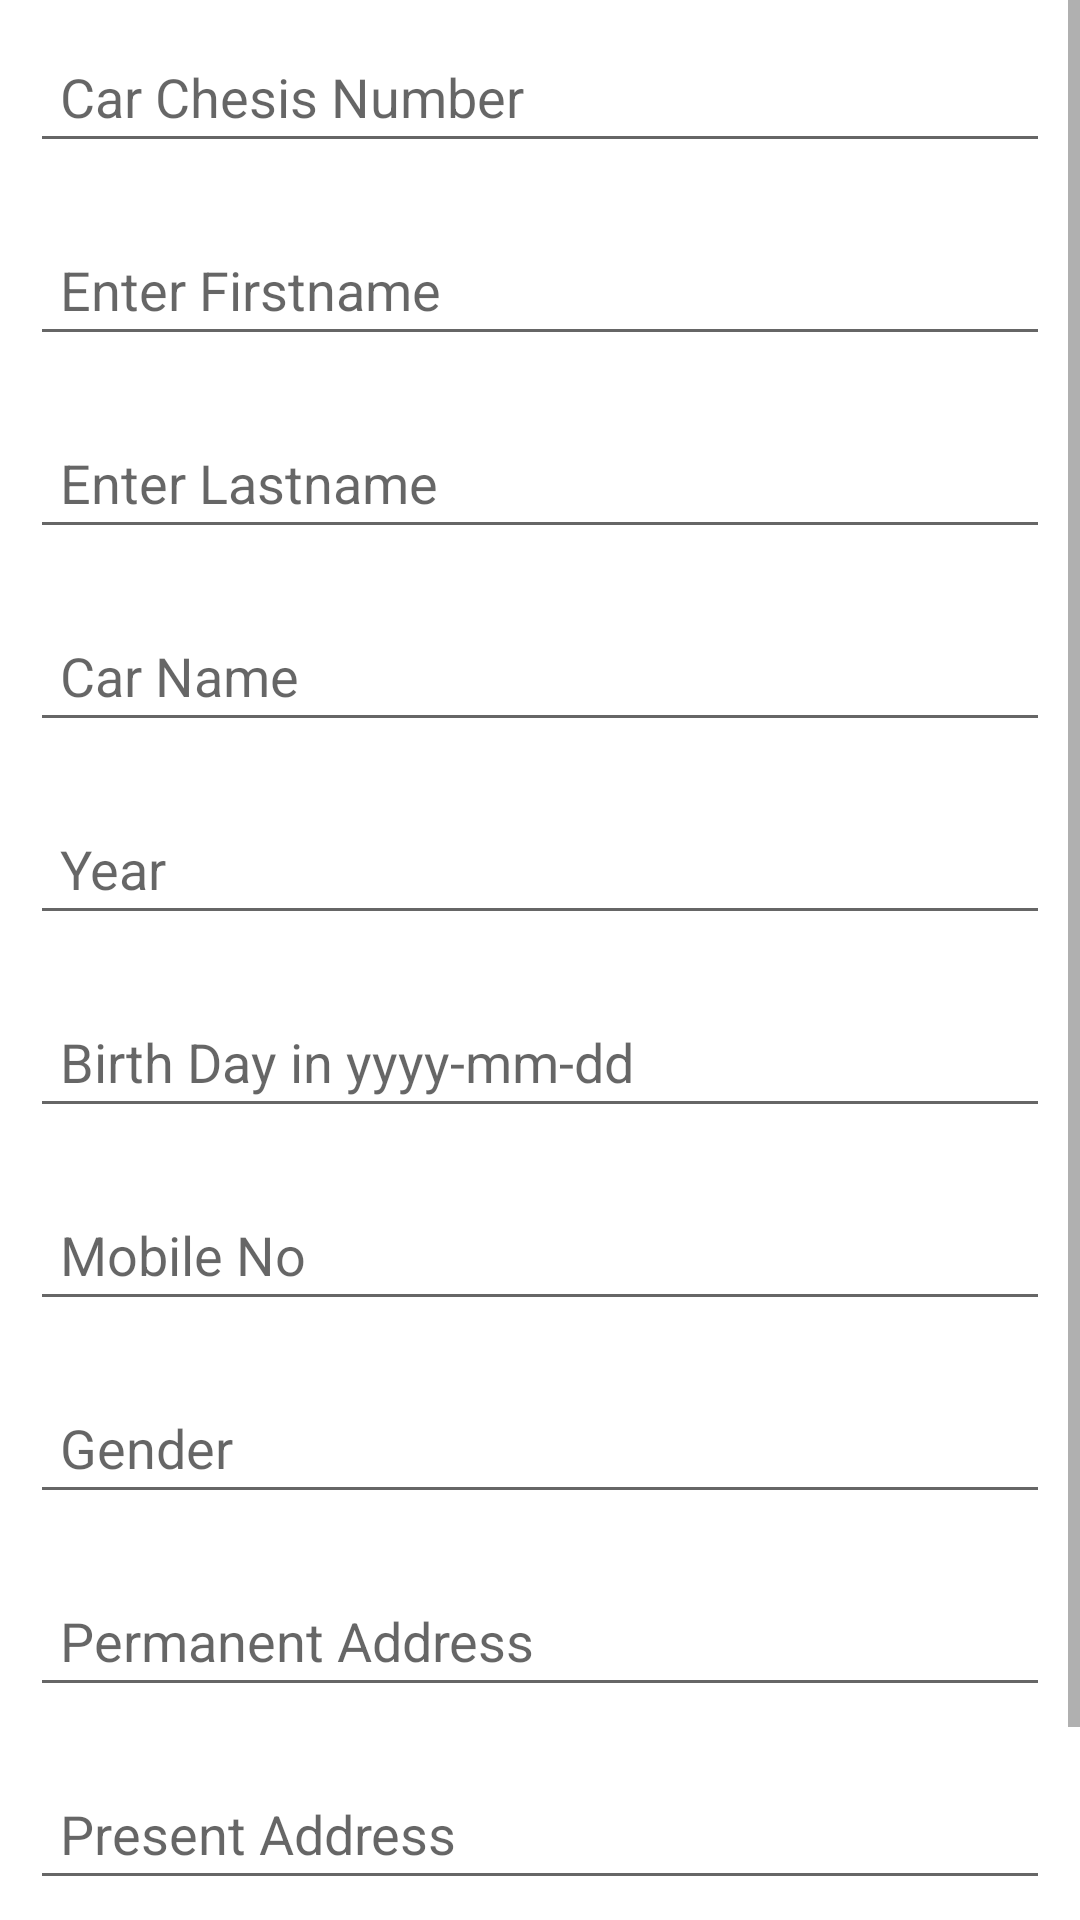

The Android layout XML behind this screen, and the referenced resources:
<!-- AndroidManifest.xml: application theme Theme.DigitalGarage -->
<!-- res/layout/activity_register.xml -->
<?xml version="1.0" encoding="utf-8"?>
<ScrollView xmlns:android="http://schemas.android.com/apk/res/android"
    xmlns:tools="http://schemas.android.com/tools"
    android:layout_width="match_parent"
    android:layout_height="match_parent">

    <LinearLayout
        android:layout_width="match_parent"
        android:layout_height="wrap_content"
        android:orientation="vertical"
        tools:context=".RegisterActivity">

        <EditText
            android:id="@+id/edit_car_chesis_number"
            android:layout_width="match_parent"
            android:layout_height="wrap_content"
            android:layout_margin="10dp"
            android:hint="Car Chesis Number"
            android:padding="10dp"
            android:inputType="number"
            android:maxLength="8"/>

        <EditText
            android:id="@+id/edit_firstname"
            android:layout_width="match_parent"
            android:layout_height="wrap_content"
            android:layout_margin="10dp"
            android:hint="Enter Firstname"
            android:padding="10dp" />

        <EditText
            android:id="@+id/edit_lastname"
            android:layout_width="match_parent"
            android:layout_height="wrap_content"
            android:layout_margin="10dp"
            android:hint="Enter Lastname"
            android:padding="10dp" />

        <EditText
            android:id="@+id/edit_car_name"
            android:layout_width="match_parent"
            android:layout_height="wrap_content"
            android:layout_margin="10dp"
            android:hint="Car Name"
            android:padding="10dp" />

        <EditText
            android:id="@+id/edit_year"
            android:layout_width="match_parent"
            android:layout_height="wrap_content"
            android:layout_margin="10dp"
            android:hint="Year"
            android:padding="10dp" />

        <EditText
            android:id="@+id/edit_birthday"
            android:layout_width="match_parent"
            android:layout_height="wrap_content"
            android:layout_margin="10dp"
            android:hint="Birth Day in yyyy-mm-dd"
            android:padding="10dp" />

        <EditText
            android:id="@+id/edit_mobile_no"
            android:layout_width="match_parent"
            android:layout_height="wrap_content"
            android:layout_margin="10dp"
            android:hint="Mobile No"
            android:padding="10dp"
            android:inputType="number"
            android:maxLength="10"/>

        <EditText
            android:id="@+id/edit_gender"
            android:layout_width="match_parent"
            android:layout_height="wrap_content"
            android:layout_margin="10dp"
            android:hint="Gender"
            android:padding="10dp" />

        <EditText
            android:id="@+id/edit_permanent_address"
            android:layout_width="match_parent"
            android:layout_height="wrap_content"
            android:layout_margin="10dp"
            android:hint="Permanent Address"
            android:padding="10dp" />

        <EditText
            android:id="@+id/edit_present_address"
            android:layout_width="match_parent"
            android:layout_height="wrap_content"
            android:layout_margin="10dp"
            android:hint="Present Address"
            android:padding="10dp" />

        <Button
            android:id="@+id/btn_register"
            android:layout_width="match_parent"
            android:layout_height="wrap_content"
            android:layout_margin="10dp"
            android:padding="10dp"
            android:text="Register" />

    </LinearLayout>

</ScrollView>
<!-- resources referenced by this layout -->
<resources>
  <style name="Theme.DigitalGarage" parent="Theme.MaterialComponents.DayNight.DarkActionBar">
          
          <item name="colorPrimary">@color/purple_500</item>
          <item name="colorPrimaryVariant">@color/purple_700</item>
          <item name="colorOnPrimary">@color/white</item>
          
          <item name="colorSecondary">@color/teal_200</item>
          <item name="colorSecondaryVariant">@color/teal_700</item>
          <item name="colorOnSecondary">@color/black</item>
          
          <item name="android:statusBarColor" tools:targetApi="l">?attr/colorPrimaryVariant</item>
          
      </style>
  <!-- not gathered from this repository: default colours our renderer supplied (Android Studio template values) -->
  <color name="purple_500">#FF6200EE</color>
  <color name="purple_700">#FF3700B3</color>
  <color name="teal_200">#FF03DAC5</color>
  <color name="teal_700">#FF018786</color>
  <color name="black">#FF000000</color>
  <color name="white">#FFFFFFFF</color>
</resources>
